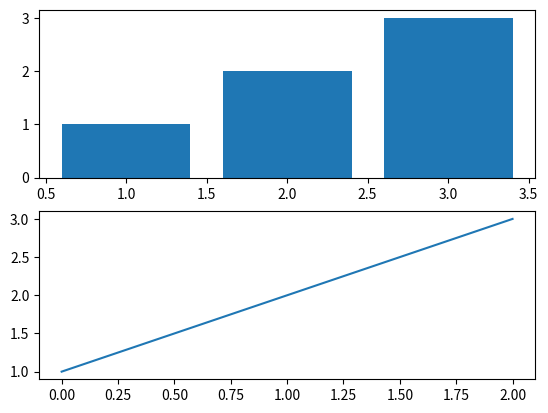

This figure's Python source:
# -*- coding: utf-8 -*-

class GraphvizMatplotlib(object):
    check_attributes = [
        "patch", "axes", "lines", "patches", "texts", "artists", 
        "xaxis", "yaxis", "majorTicks", "label", "tick1line", "tick2line"
    ]
    
    expand_classes = set([
        "Figure", "Axes", "Line2D", "Text"
    ])
    
    expand_once_classes = set([
        "XAxis", "YAxis",  "XTick", "YTick"  
    ])

    def node(self, obj):
        if obj is None or obj == []: return
        if type(obj) is list:
            label="|".join("<f%d> *" % i for i in range(len(obj)))
            color = "gray"
        else:
            label = obj.__class__.__name__
            color = "white"
        text = 'obj_%d[label="%s",fillcolor=%s];' % (id(obj), label, color)
        self.result.append(text)
    
    def link(self, obj1, obj2, attr):
        if obj2 is None or obj2 == []: return
        text = 'obj_%d -> obj_%d[label="%s"];' % (id(obj1), id(obj2), attr)
        self.result.append(text)

    def list_link(self, alist, idx, obj):
        if obj is None or obj == []: return
        text = "obj_%d:f%d -> obj_%d;" % (id(alist), idx, id(obj))
        self.result.append(text)

    def __init__(self):
        self.checked_ids = set()
        self.expanded = set()

    def _graphviz(self, obj):
        if obj is None: return
        if id(obj) in self.checked_ids: return
        
        self.node(obj)    
        self.checked_ids.add(id(obj))
        if type(obj) is list:
            for idx, inner in enumerate(obj):
                self._graphviz(inner)
                self.list_link(obj, idx, inner)
            return
            
        class_names = set([cls.__name__ for cls in obj.__class__.mro()])
        klass = obj.__class__.__name__
        if (len(class_names & self.expand_classes) > 0 or 
           klass in self.expand_once_classes and klass not in self.expanded):
            self.expanded.add( klass )
            for attr in self.check_attributes:
                    if hasattr(obj, attr):
                        subobj = getattr(obj, attr)
                        self._graphviz(subobj)
                        self.link(obj, subobj, attr)
                        
    def graphviz(self, obj):
        self.checked_ids = set()
        self.expanded = set()
        self.result = [
        """digraph structs {
rankdir="LR";        
node [shape=record,style=filled];
edge [fontsize=10, penwidth=0.5];"""
        ]
        self._graphviz(obj)
        self.result.append("}")
        return "\n".join(self.result)
        
def graphviz(obj):
    return GraphvizMatplotlib().graphviz(obj)
                
if __name__ == "__main__":
    import matplotlib.pyplot as plt
    plt.figure()
    plt.subplot(211)
    plt.bar([1,2,3],[1,2,3])
    plt.subplot(212)
    plt.plot([1,2,3])
    print((graphviz(plt.gcf())))
    plt.show()